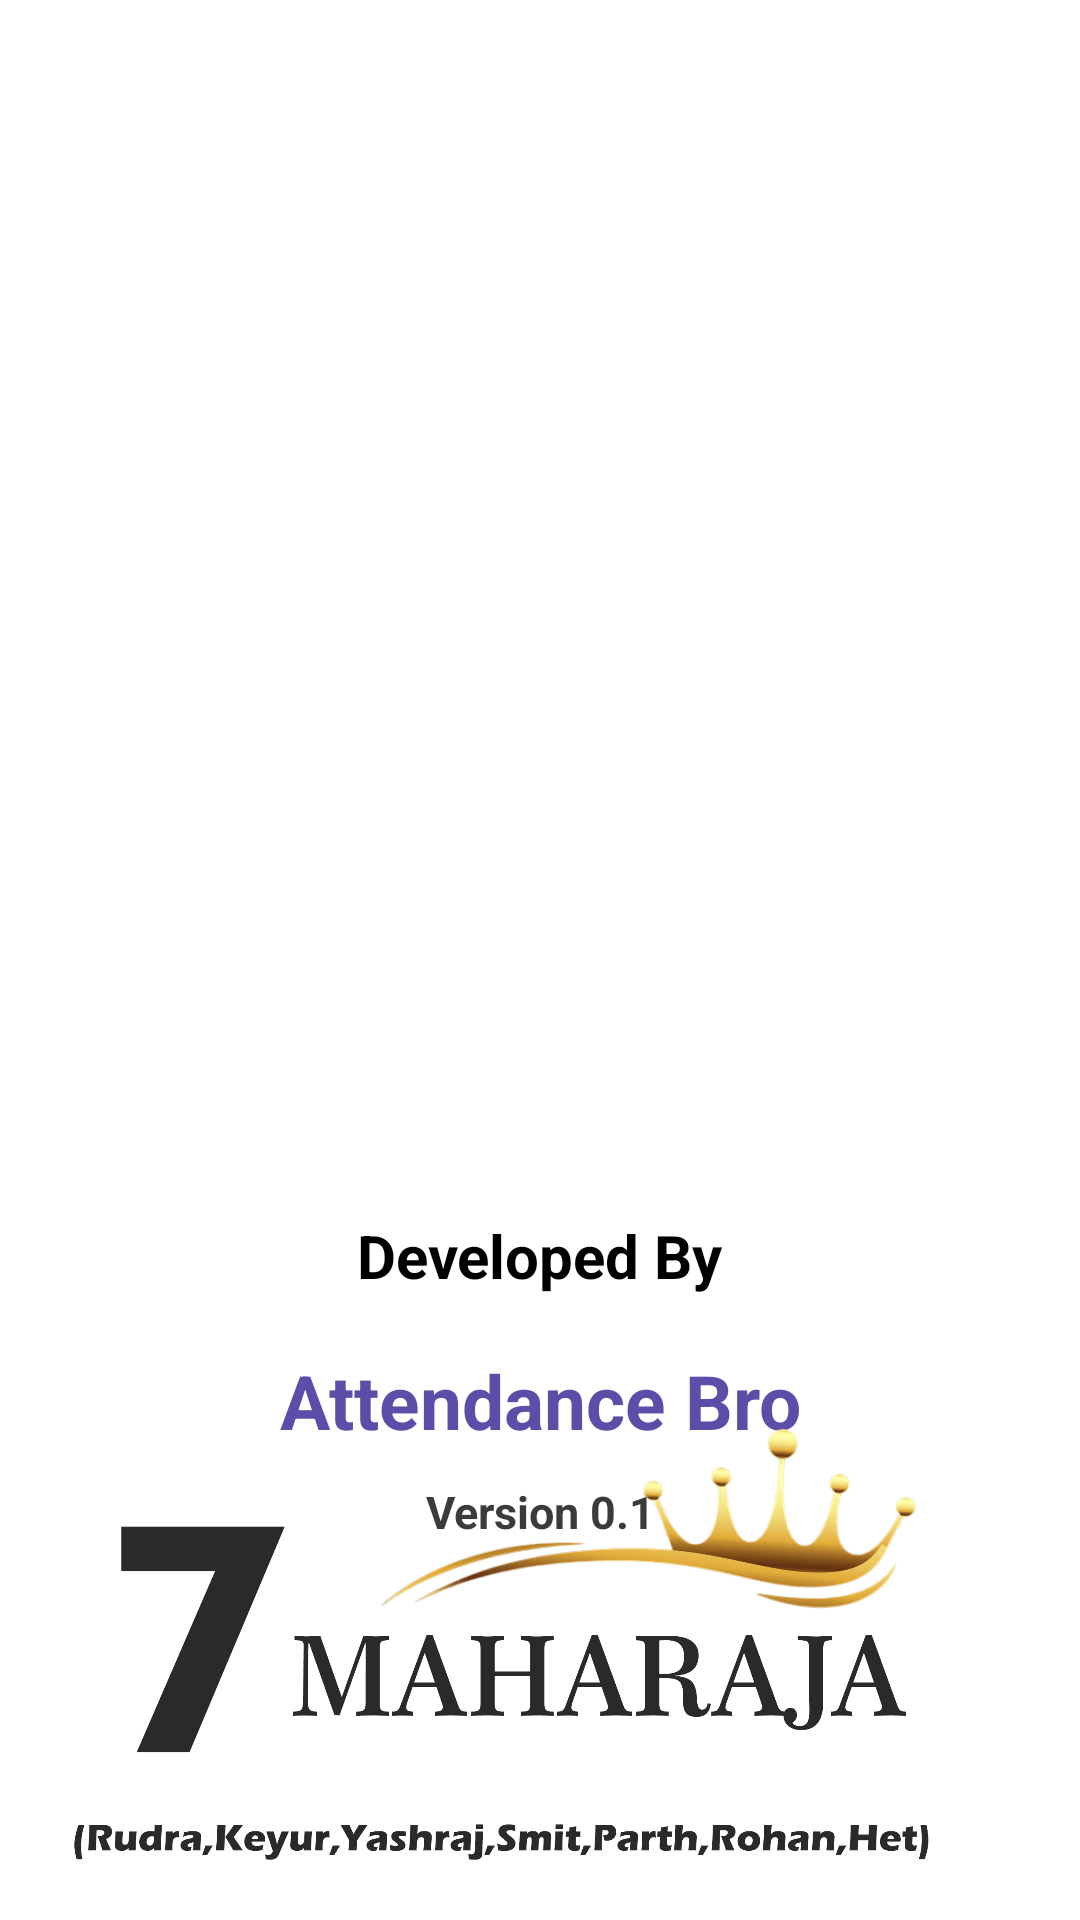

Android layout source for this screen:
<!-- AndroidManifest.xml: activity theme Widget.Material3.MaterialCalendar.Fullscreen -->
<!-- res/layout/fragment_splashscreen.xml -->
<?xml version="1.0" encoding="utf-8"?>
<RelativeLayout xmlns:android="http://schemas.android.com/apk/res/android"
    xmlns:tools="http://schemas.android.com/tools"
    android:layout_width="match_parent"
    android:layout_height="match_parent"
    tools:context=".splashscreenActivity">

    
    <ImageView
        android:id="@+id/splashscreenImg"
        android:layout_width="330dp"
        android:layout_height="420dp"
        android:layout_centerHorizontal="true"
        android:layout_marginTop="20dp"
        android:src="@drawable/attendancelogo" />

    <TextView
        android:id="@+id/splashscreenTxt"
        android:layout_width="match_parent"
        android:layout_height="wrap_content"
        android:layout_below="@+id/splashscreenImg"
        android:gravity="center"
        android:padding="10dp"
        android:text="Attendance Bro"
        android:textColor="@color/Dark_Lavender"
        android:textSize="25sp"
        android:textStyle="bold" />

    <ImageView
        android:id="@+id/ivRLogo"
        android:layout_width="390dp"
        android:layout_height="180dp"
        android:layout_alignParentBottom="true"
        android:layout_centerHorizontal="true"
        android:layout_marginBottom="20dp"
        android:foregroundGravity="center"
        android:src="@drawable/maharajasplashscreen" />

    <TextView
        android:id="@+id/versionTxt"
        android:layout_width="match_parent"
        android:layout_height="wrap_content"
        android:layout_below="@+id/splashscreenTxt"
        android:gravity="center"
        android:text="Version 0.1"
        android:textColor="#3b3b3b"
        android:textSize="15sp"
        android:textStyle="bold" />

    <TextView
        android:id="@+id/splashscreenLowerTxt"
        android:layout_width="wrap_content"
        android:layout_height="wrap_content"
        android:padding="8dp"
        android:text="Developed By"
        android:textSize="20sp"
        android:textStyle="bold"
        android:layout_above="@+id/ivRLogo"
        android:layout_centerHorizontal="true"
        />

</RelativeLayout>
<!-- resources referenced by this layout -->
<resources>
  <color name="Dark_Lavender">#5c4da8</color>
  <!-- drawable maharajasplashscreen: png bitmap (drawable, 257031 bytes) -->
</resources>
